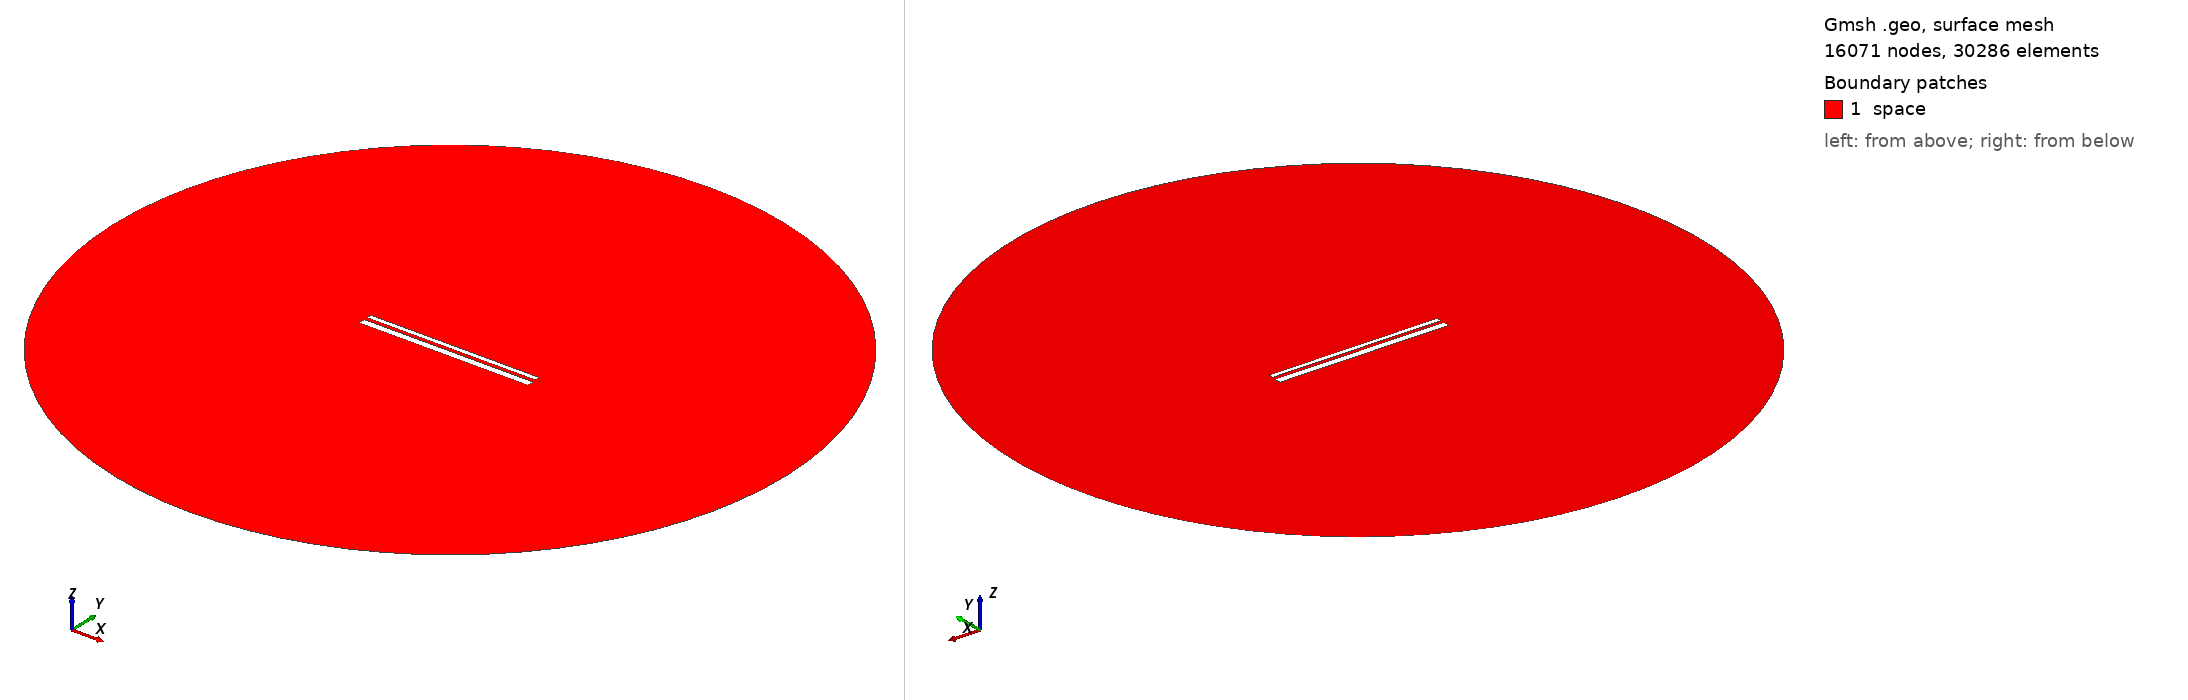

Gmsh geometry script, surface-meshed: 16071 nodes, 30286 surface elements. Boundary patches (legend numbers): 1 space. Left view from above one corner, right view from below the opposite corner. Legend entries are the model's physical surfaces. The drawing asked Gmsh for element sizes between 1% and 20% of the model's largest extent; the script's own settings can give other sizes.

=== 1661.geo (drawn) ===
//---------------------------------------
// Geometry kernel
//---------------------------------------

SetFactory("OpenCASCADE");



//---------------------------------------
// Parameters of the geometry
//---------------------------------------

// Overetch of the upper plate
overetch = 0.5;

// Distance between the plates
distance = 1.5;

// Discretization over the x axis (for the deformation)
nx = 50; 

// Length of the plate
L = 100 - overetch; 

// Number of modes
n = 4; 

// 1st mode coefficient
coeff(1) = 0.0;
beta(1) = 0.596864 * 3.1415926535 / L;

// 2nd mode coefficient
coeff(2) = 0.0;
beta(2) = 1.49418 * 3.1415926535 / L;

// 3rd mode coefficient
coeff(3) = 0.0;
beta(3) = 2.50025 * 3.1415926535 / L;

// 4th mode coefficient
coeff(4) = 0.0;
beta(4) = 3.49999 * 3.1415926535 / L;



//---------------------------------------
// Upper plate (deformed rectangle)
//---------------------------------------

// Coordiantes of the upper plate
xmin = -50;
xmax = 50 - overetch;

// Height of the upper plate
yheight = 4 - 2 * overetch;

// Indexes of the points
UpperID[] = {};
LowerID[] = {};
LeftID[] = {};
RightID[] = {};

// Point index
p = 1;

// Horizontal edges
For i In {1:nx}
    x = xmin + (i-1)*(xmax - xmin)/(nx-1);

    y_bottom = distance / 2 + overetch;
    For j In {1:n}
        C = (Cosh(beta(j)*L) + Cos(beta(j)*L)) / (Sinh(beta(j)*L) + Sin(beta(j)*L));
        y_bottom  = y_bottom + coeff(j) * (Cosh(beta(j)*(x+50)) - Cos(beta(j)*(x+50)) - C * (Sinh(beta(j)*(x+50)) - Sin(beta(j)*(x+50))));
    EndFor

    y_top = y_bottom + yheight;

    Point(p) = {x, y_top, 0, 1.0};
    UpperID[i] = p;
    p = p + 1;

    Point(p) = {x, y_bottom, 0, 1.0};
    LowerID[i] = p;
    p = p + 1;
EndFor

// Create point lists
UpperPts[] = {}; LowerPts[] = {};
For i In {1:nx}
  UpperPts[] += {UpperID[i]};
  LowerPts[] += {LowerID[i]};
EndFor

// Build splines
Spline(1) = {UpperPts[]};
Spline(2) = {LowerPts[]};
Line(3) = {LowerPts[nx-1], UpperPts[nx-1]};
Line(4) = {LowerPts[0], UpperPts[0]};

// Build the plane surface
Curve Loop(1) = {2, 3, -1, -4};
Plane Surface(1) = {1};



//---------------------------------------
// Lower plate (rectangle)
//---------------------------------------

// Vertices
Point(1001) = {-50, -1, 0, 1.0};
Point(1002) = { 50, -1, 0, 1.0};
Point(1003) = { 50,  -5, 0, 1.0};
Point(1004) = {-50,  -5, 0, 1.0};

// Edges
Line(5) = {1001, 1002};
Line(6) = {1002, 1003};
Line(7) = {1003, 1004};
Line(8) = {1004, 1001};

// Plane surface
Line Loop(2) = {5, 6, 7, 8};
Plane Surface(2) = {2}; 



//---------------------------------------
// Outer (fictious) boundary
//---------------------------------------

// Points
Point(1005) = {0, 0, 0};       // Center
Point(1006) = {200, 0, 0};     // Start point
Point(1007) = {0, 200, 0};     // 90 degrees
Point(1008) = {-200, 0, 0};    // 180 degrees
Point(1009) = {0, -200, 0};    // 270 degrees

// Circle arcs (each needs start, center, end)
Circle(9) = {1006, 1005, 1007};
Circle(10) = {1007, 1005, 1008};
Circle(11) = {1008, 1005, 1009};
Circle(12) = {1009, 1005, 1006};

// Plane surface for the entire domain
Curve Loop(3) = {9, 10, 11, 12};
Surface(3) = {3};

// Subtract the plates from the whole domain to obtain the actual domain where we want to solve the equations
BooleanDifference{ Surface{3}; Delete; }{ Surface{1}; Surface{2}; Delete; }




//---------------------------------------
// Transfinite Lines/Curves
//---------------------------------------

// Set the number of points on the boundaries
r = 12;
d = 0.15;

// Plates
Transfinite Curve {1} = 50*r/4 Using Progression 1;
Transfinite Line {2} = 50*r Using Progression 1;
Transfinite Curve {3, 4} = 2*r Using Progression 1+d;
Transfinite Line {5} = 50*r Using Progression 1;
Transfinite Line {7} = 50*r/4 Using Progression 1;
Transfinite Line {6} = 2*r Using Progression 1+d;
Transfinite Line {8} = 2*r Using Progression 1-d;

// Outer boundary
Transfinite Line {9, 10, 11, 12} = 20 Using Progression 1;



//---------------------------------------
// Physical groups
//---------------------------------------                

// Physical curves (boundaries)
Physical Line("force_segment", 10) = {2};
Physical Line("upper_plate", 11) = {1, 3, 4};
Physical Line("lower_plate", 12) = {5, 6, 7, 8};
Physical Line("boundary", 20) = {9, 10, 11, 12};

// Physical Surfaces
Physical Surface("space", 30) = {3};



//---------------------------------------
// 6. Generate the Mesh
//---------------------------------------

// 2D mesh generation
Mesh 2;
